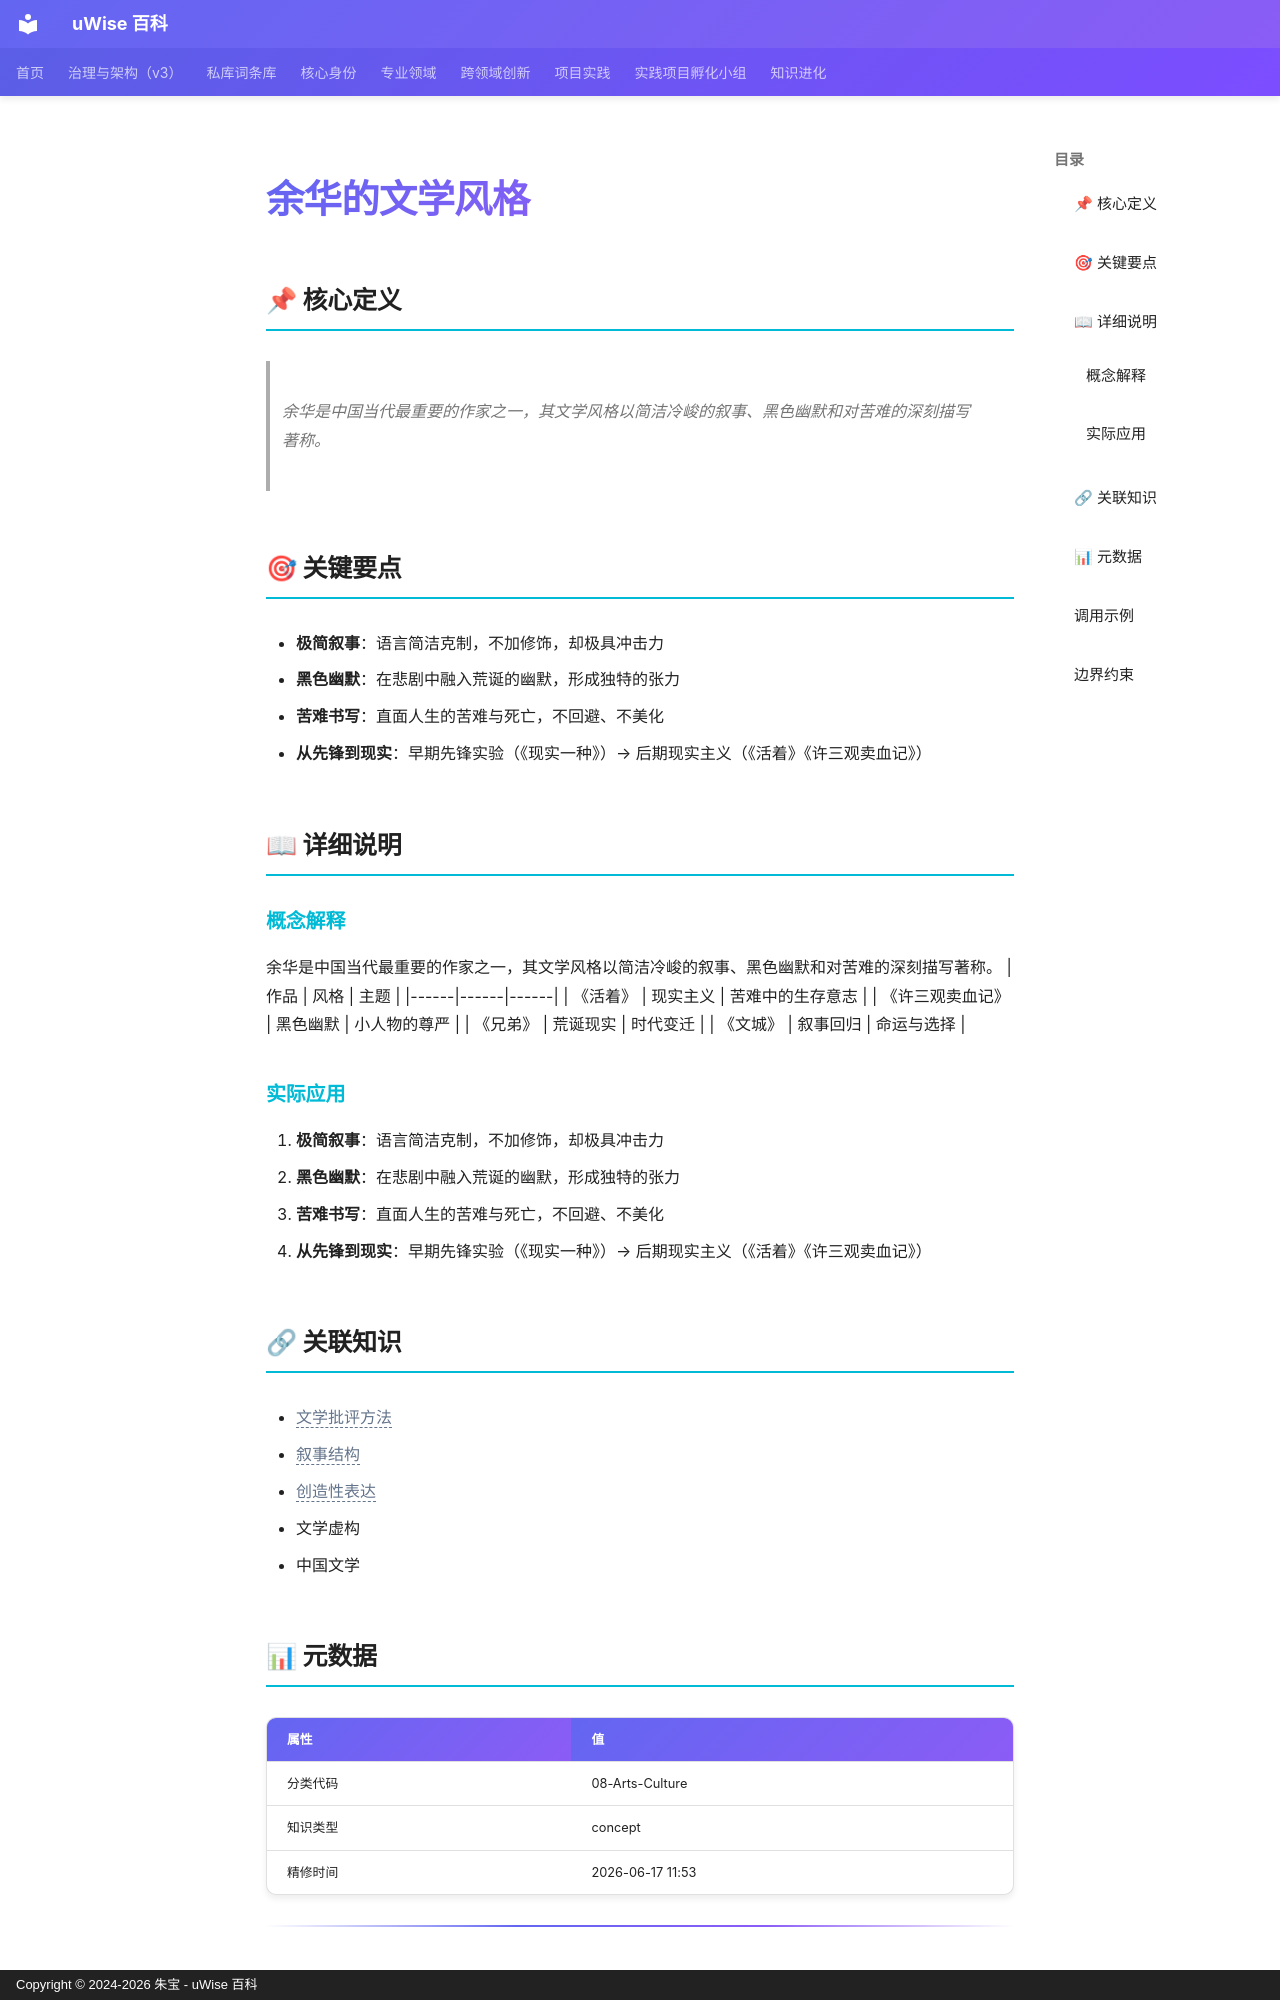

repository: zhubao315/uWise · page: vault-encyclopedia/md-fe27ef02/index.html · generator: mkdocs · copyright: Copyright © 2024-2026 朱宝 - uWise 百科

---
title: "余华的文学风格"
description: "余华是中国当代最重要的作家之一，其文学风格以简洁冷峻的叙事、黑色幽默和对苦难的深刻描写著称。"
---

# 余华的文学风格

## 📌 核心定义

> 余华是中国当代最重要的作家之一，其文学风格以简洁冷峻的叙事、黑色幽默和对苦难的深刻描写著称。

## 🎯 关键要点

- **极简叙事**：语言简洁克制，不加修饰，却极具冲击力
- **黑色幽默**：在悲剧中融入荒诞的幽默，形成独特的张力
- **苦难书写**：直面人生的苦难与死亡，不回避、不美化
- **从先锋到现实**：早期先锋实验（《现实一种》）→ 后期现实主义（《活着》《许三观卖血记》）

## 📖 详细说明

### 概念解释
余华是中国当代最重要的作家之一，其文学风格以简洁冷峻的叙事、黑色幽默和对苦难的深刻描写著称。
| 作品 | 风格 | 主题 |
|------|------|------|
| 《活着》 | 现实主义 | 苦难中的生存意志 |
| 《许三观卖血记》 | 黑色幽默 | 小人物的尊严 |
| 《兄弟》 | 荒诞现实 | 时代变迁 |
| 《文城》 | 叙事回归 | 命运与选择 |


### 实际应用

1. **极简叙事**：语言简洁克制，不加修饰，却极具冲击力
2. **黑色幽默**：在悲剧中融入荒诞的幽默，形成独特的张力
3. **苦难书写**：直面人生的苦难与死亡，不回避、不美化
4. **从先锋到现实**：早期先锋实验（《现实一种》）→ 后期现实主义（《活着》《许三观卖血记》）

## 🔗 关联知识

- <span class="uw-unresolved" data-target="文学批评方法" title="未解析的双链目标：文学批评方法">文学批评方法</span>
- <span class="uw-unresolved" data-target="叙事结构" title="未解析的双链目标：叙事结构">叙事结构</span>
- <span class="uw-unresolved" data-target="创造性表达" title="未解析的双链目标：创造性表达">创造性表达</span>
- 文学虚构
- 中国文学

## 📊 元数据

| 属性 | 值 |
|------|-----|
| 分类代码 | 08-Arts-Culture |
| 知识类型 | concept |
| 精修时间 | 2026-06-17 11:53 |

---
